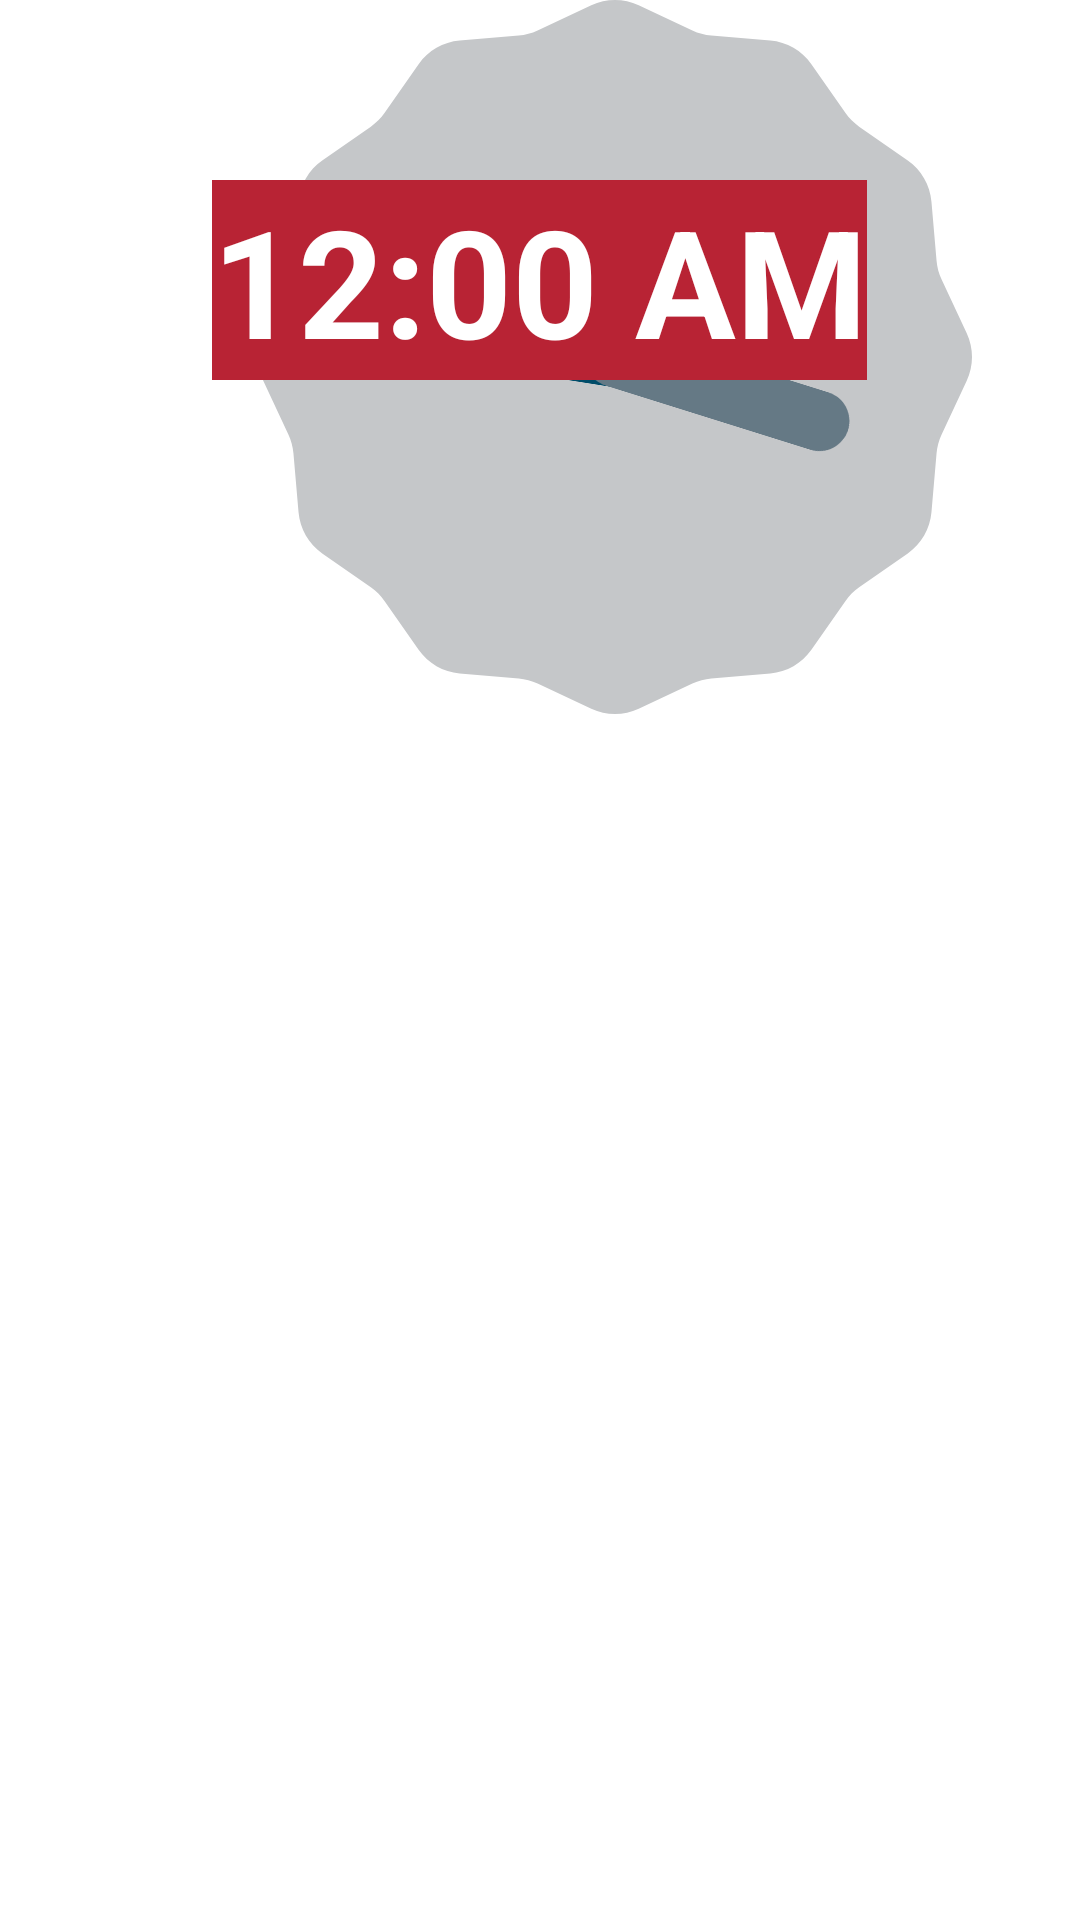

Here is an Android app screen rendered from its layout file. Give the layout XML and the strings, colors and styles it references.
<!-- AndroidManifest.xml: application theme Theme.FinalActivity -->
<!-- res/layout/fragment_slideshow.xml -->
<?xml version="1.0" encoding="utf-8"?>
<RelativeLayout xmlns:android="http://schemas.android.com/apk/res/android"
    xmlns:app="http://schemas.android.com/apk/res-auto"
    xmlns:tools="http://schemas.android.com/tools"
    android:layout_width="match_parent"
    android:layout_height="match_parent"
    android:background="#FFFFFF"
    tools:context=".ui.slideshow.SlideshowFragment">

    <AnalogClock
        android:id="@+id/analog_clock"
        android:layout_width="336dp"
        android:layout_height="238dp"
        android:layout_marginLeft="50dp"/>

    <DigitalClock
        android:id="@+id/digital_clock"
        android:layout_width="wrap_content"
        android:layout_height="wrap_content"
        android:textColor="@color/white"
        android:textSize="50dp"
        android:textStyle="bold"
        android:layout_centerHorizontal="true"
        android:background="@color/sec"
        android:layout_marginTop="60dp"/>

    <ImageView
        android:layout_width="379dp"
        android:layout_height="541dp"
        android:src="@drawable/eaclogo"
        android:layout_marginTop="160dp"
        android:layout_marginLeft="20dp"/>

    <com.google.android.material.button.MaterialButton
        android:id="@+id/button23"
        android:layout_width="wrap_content"
        android:layout_height="wrap_content"
        android:layout_centerHorizontal="true"
        android:layout_marginTop="650dp"
        android:text="Swap Clock"
        android:textSize="30dp"
        android:textStyle="bold"
        app:backgroundTint="@color/eaccolor"/>





</RelativeLayout>
<!-- resources referenced by this layout -->
<resources>
  <color name="eaccolor">#d8172c</color>
  <color name="sec">#B82334</color>
  <color name="white">#FFFFFFFF</color>
  <style name="Theme.FinalActivity" parent="Base.Theme.FinalActivity" />
  <style name="Base.Theme.FinalActivity" parent="Theme.Material3.DayNight.NoActionBar">
          
          
          <item name="colorPrimaryVariant">@color/eaccolor</item>
          
          <item name="android:statusBarColor" tools:targetApi="1">?attr/colorPrimaryVariant</item>
      </style>
</resources>
